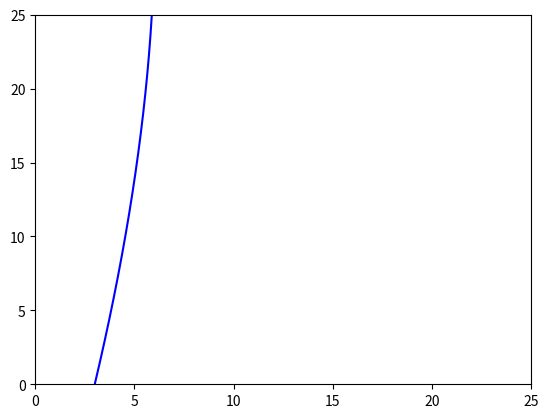

Write Python code to recreate this figure.
import numpy as np 
from scipy.integrate import odeint 
import matplotlib.pyplot as plt 
from matplotlib.animation import FuncAnimation

frames = 200
t = np.linspace(0, 5, frames)

def diff_fumc(s, t):
  x, v_x, y, v_y = s 
  dxdt = v_x
  dvxdt = -2
  dydt = v_y
  dvydt = -2
  return dxdt, dvxdt, dydt, dvydt
  


v = 20
m = 0.5
g= 9.8
alpha = 80 * np.pi / 180
x0 = 3
v_x0 = v * np.cos(alpha)
y0 = 0
v_y0 = v * np.sin(alpha)

s0 = x0, v_x0, y0, v_y0


def solve_func(i, key):
    sol = odeint(diff_fumc, s0, t)
    if key == 'point':
        x = sol[i, 0]
        y = sol[i, 2]
    else:
        x = sol[:i, 0]
        y = sol[:i, 2]
    return x, y
fig, ax = plt.subplots()

ball, = plt.plot([], [], 'o', color='r')
ball_line, = plt.plot([], [], '-', color='r')
def animate(i):
  ball.set_data(solve_func(i, 'point'))
  ball_line.set_data(solve_func(i, 'line'))

ani = FuncAnimation(fig,
                    animate,
                    frames=frames,
                    interval=30)

edge = 25
ax.set_xlim(0, edge)
ax.set_ylim(0, edge)

plt.show()






solve = odeint(diff_fumc, s0, t )
plt.plot(solve[:,0], solve[:,2],  'b', label = 'sdf')
plt.show()